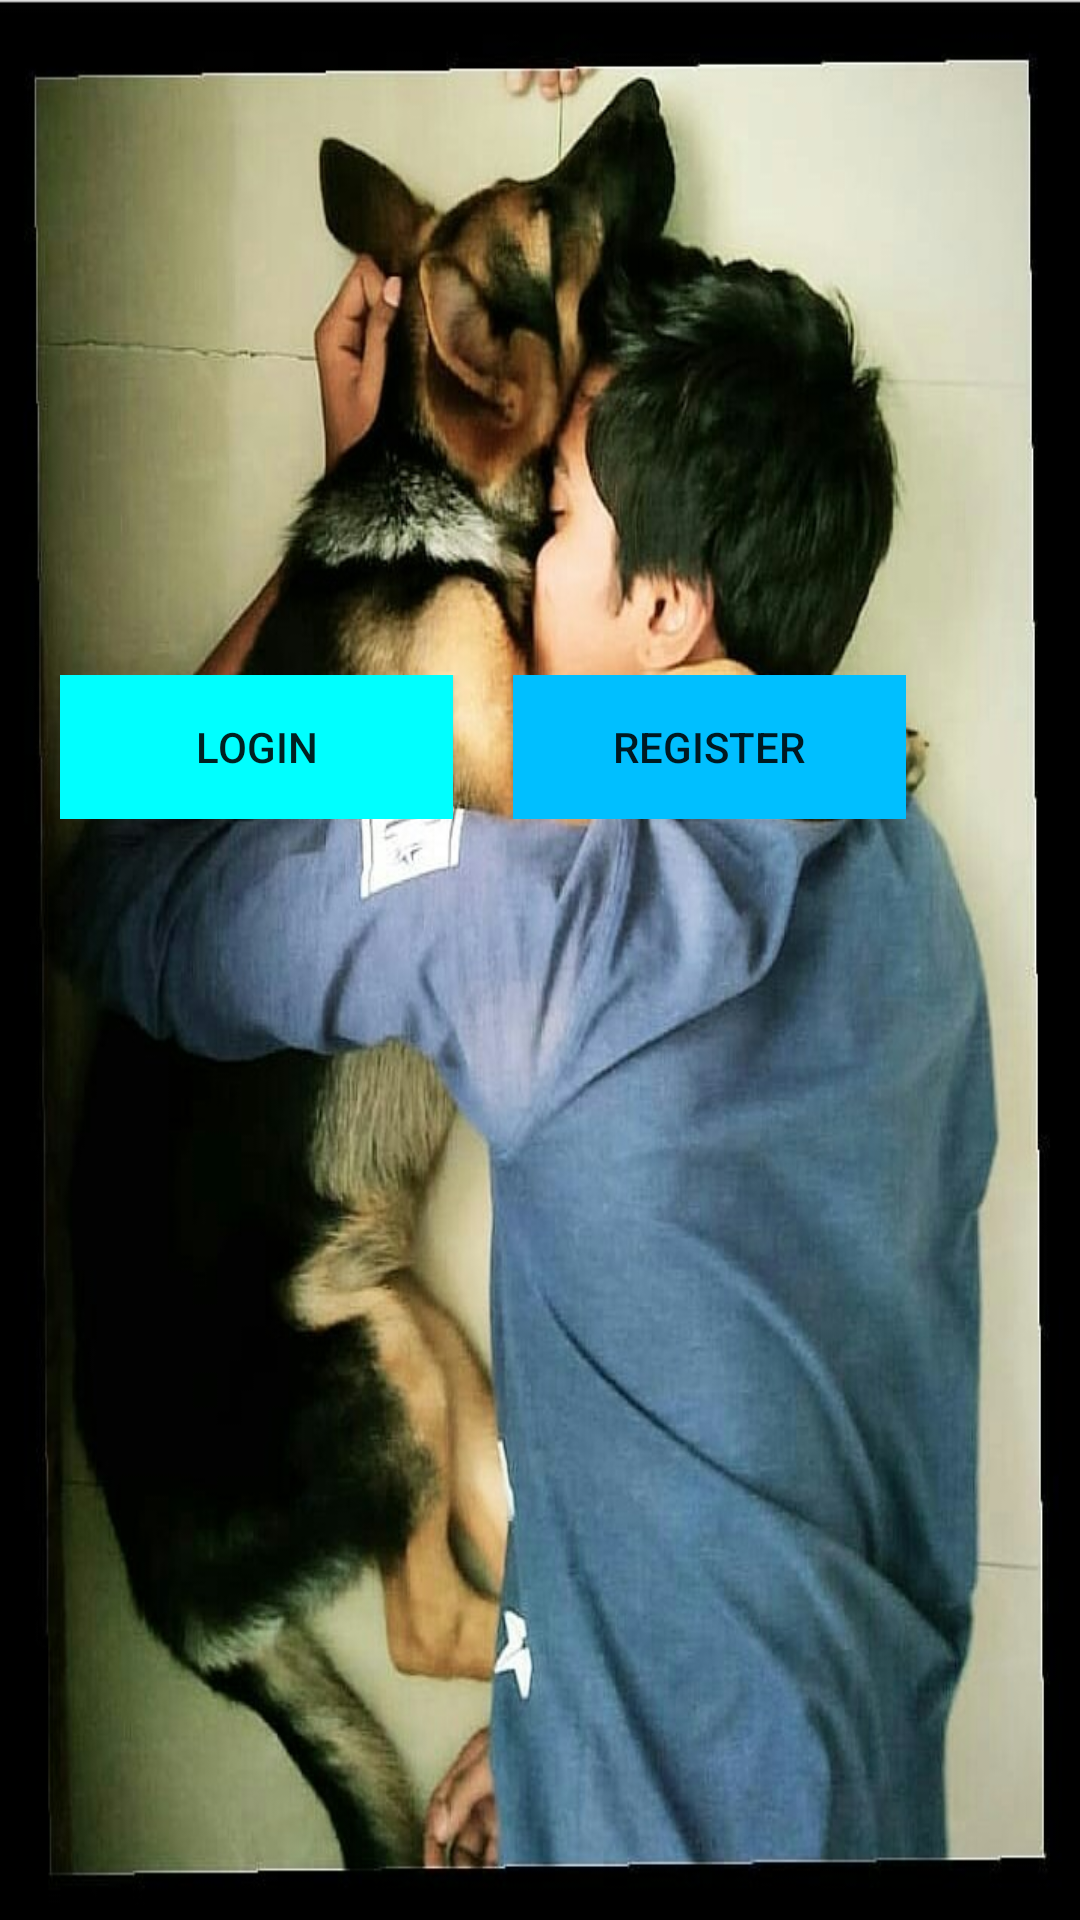

Reconstruct the res/layout file that produces this screen, plus the resources it refers to.
<!-- AndroidManifest.xml: application theme AppTheme -->
<!-- res/layout/activity_main.xml -->
<?xml version="1.0" encoding="utf-8"?>
<LinearLayout xmlns:android="http://schemas.android.com/apk/res/android"
    xmlns:app="http://schemas.android.com/apk/res-auto"
    xmlns:tools="http://schemas.android.com/tools"
    android:layout_width="match_parent"
    android:layout_height="match_parent"
    android:background="@drawable/home_page"
    android:orientation="vertical"
    tools:context="com.exp.android_user.canteenautomation.MainActivity">

    <ImageView
        android:id="@+id/imageView9"
        android:layout_width="wrap_content"
        android:layout_height="175dp"
         />

<LinearLayout
    android:layout_marginTop="50dp"
    android:layout_width="wrap_content"
    android:layout_height="wrap_content">
    <Button
        android:id="@+id/btn_login"
        android:layout_width="131dp"
        android:layout_height="wrap_content"
        android:background="@color/logincolor"
        android:layout_marginLeft="20dp"
        android:text="login"
        tools:layout_editor_absoluteX="127dp"
        tools:layout_editor_absoluteY="357dp" />

    <Button
        android:id="@+id/btn_register"
        android:layout_width="131dp"
        android:layout_height="wrap_content"
        android:layout_marginLeft="20dp"

        android:background="@color/registercolor"
        android:text="REGISTER"
 />
</LinearLayout>





</LinearLayout>
<!-- resources referenced by this layout -->
<resources>
  <color name="logincolor">#00FFFF</color>
  <color name="registercolor">#00BFFF</color>
  <!-- drawable home_page: jpeg bitmap (drawable, 108269 bytes) -->
  <style name="AppTheme" parent="Theme.AppCompat.Light.DarkActionBar">
          
          <item name="colorPrimary">@color/colorPrimary</item>
          <item name="colorPrimaryDark">@color/colorPrimaryDark</item>
          <item name="colorAccent">@color/colorAccent</item>
      </style>
  <color name="colorPrimary">#3F51B5</color>
  <color name="colorPrimaryDark">#303F9F</color>
  <color name="colorAccent">#FF4081</color>
</resources>
